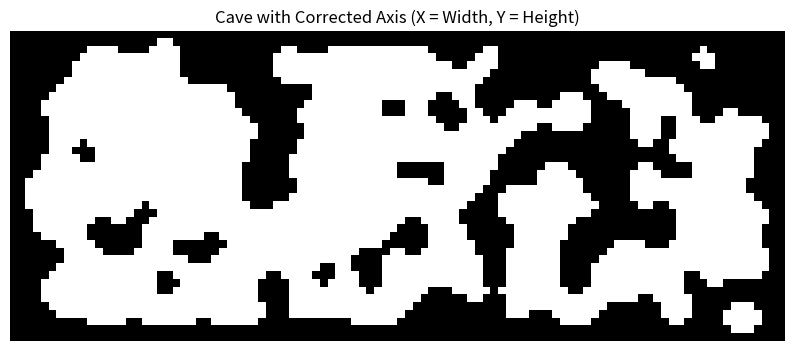

The script that saved this image:
import random
import numpy as np
import matplotlib.pyplot as plt
from scipy.ndimage import label

WALL = 1
FLOOR = 0

def is_edge(x, y, width, height):
    return x == 0 or y == 0 or x == width - 1 or y == height - 1

def count_wall_neighbors(grid, x, y, width, height):
    count = 0
    for dx in range(-1, 2):
        for dy in range(-1, 2):
            nx, ny = x + dx, y + dy
            if dx == 0 and dy == 0:
                continue
            if 0 <= nx < width and 0 <= ny < height:
                if grid[ny, nx] == WALL:
                    count += 1
            else:
                count += 1
    return count

def flood_fill_regions(grid):
    structure = np.array([[1,1,1],[1,1,1],[1,1,1]])
    labeled, num_features = label(grid == FLOOR, structure)
    regions = []
    for i in range(1, num_features + 1):
        region = np.argwhere(labeled == i)
        regions.append(region)
    return regions

def largest_region(regions):
    return max(regions, key=lambda r: len(r)) if regions else []

def carve_corridor(grid, region_a, region_b):
    min_dist = float('inf')
    best_pair = (region_a[0], region_b[0])

    for (y1, x1) in region_a:
        for (y2, x2) in region_b:
            dist = abs(x1 - x2) + abs(y1 - y2)
            if dist < min_dist:
                min_dist = dist
                best_pair = ((y1, x1), (y2, x2))

    (y1, x1), (y2, x2) = best_pair

    if random.random() < 0.5:
        for x in range(min(x1, x2), max(x1, x2) + 1):
            grid[y1, x] = FLOOR
        for y in range(min(y1, y2), max(y1, y2) + 1):
            grid[y, x2] = FLOOR
    else:
        for y in range(min(y1, y2), max(y1, y2) + 1):
            grid[y, x1] = FLOOR
        for x in range(min(x1, x2), max(x1, x2) + 1):
            grid[y2, x] = FLOOR

    return grid

def micro_smooth(grid, width, height):
    new_grid = grid.copy()
    for y in range(1, height - 1):
        for x in range(1, width - 1):
            n = count_wall_neighbors(grid, x, y, width, height)
            if n > 5:
                new_grid[y, x] = WALL
            elif n < 3:
                new_grid[y, x] = FLOOR
    return new_grid

def generate_cave(params):
    width, height = params['width'], params['height']
    fill_p = params['fill_prob']
    birth, survive = params['birth'], params['survive']
    steps = params['ca_steps']
    min_region = params['min_region']
    smoothing_passes = params['smoothing_passes']

    grid = np.zeros((height, width), dtype=int)

    for y in range(height):
        for x in range(width):
            if is_edge(x, y, width, height):
                grid[y, x] = WALL
            else:
                grid[y, x] = WALL if random.random() < fill_p else FLOOR

    for _ in range(steps):
        new_grid = grid.copy()
        for y in range(height):
            for x in range(width):
                n = count_wall_neighbors(grid, x, y, width, height)
                if grid[y, x] == WALL:
                    new_grid[y, x] = WALL if n >= survive else FLOOR
                else:
                    new_grid[y, x] = WALL if n >= birth else FLOOR
        grid = new_grid

    regions = flood_fill_regions(grid)
    if regions:
        main = largest_region(regions)
        for region in regions:
            if len(region) >= min_region and not np.array_equal(region, main):
                grid = carve_corridor(grid, main, region)

    for _ in range(smoothing_passes):
        grid = micro_smooth(grid, width, height)

    return grid

# Parameters
params = {
    'width': 100,
    'height': 40,
    'fill_prob': 0.45,
    'birth': 5,
    'survive': 4,
    'ca_steps': 5,
    'min_region': 30,
    'smoothing_passes': 2
}

# Generate and display
cave = generate_cave(params)

plt.figure(figsize=(10, 6))
plt.imshow(cave, cmap='gray_r')
plt.title("Cave with Corrected Axis (X = Width, Y = Height)")
plt.axis('off')
plt.show()
